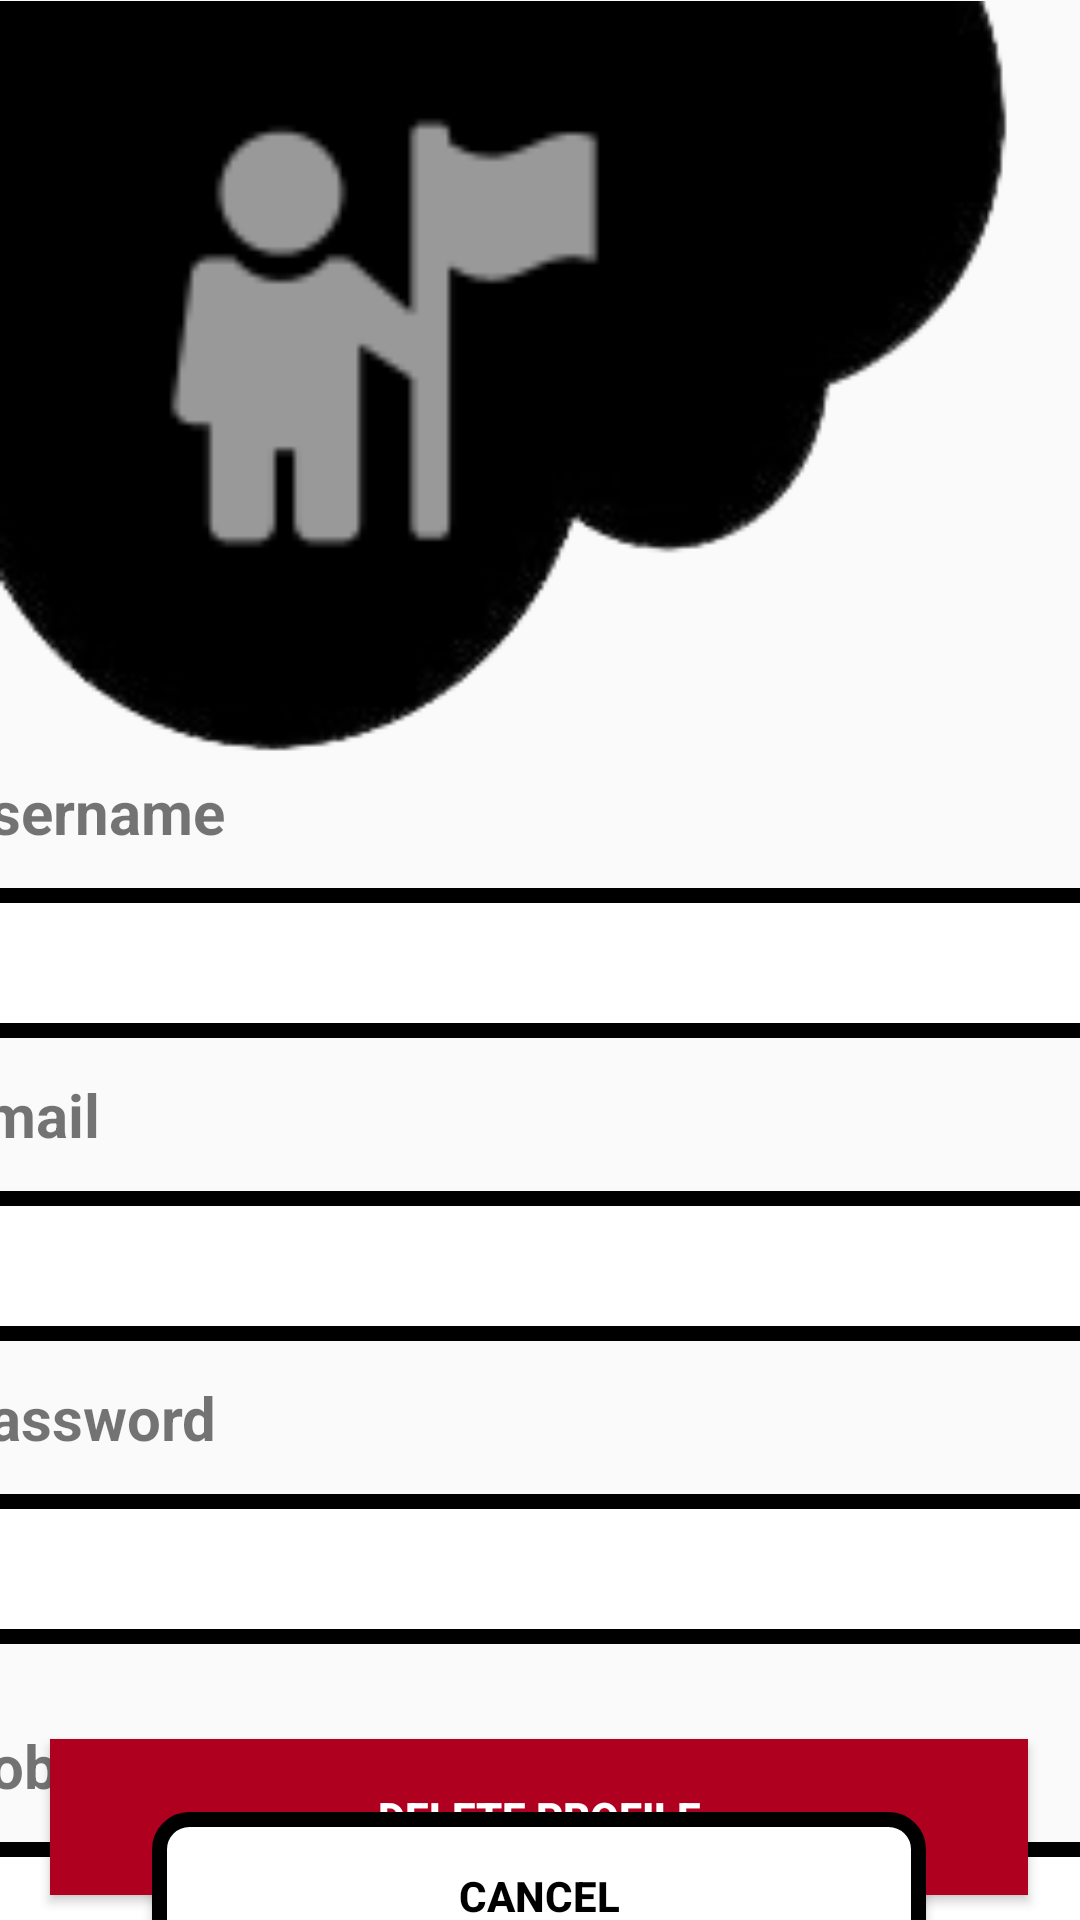

Android layout source for this screen:
<!-- AndroidManifest.xml: application theme Theme.AppCompat.DayNight -->
<!-- res/layout/activity_editprofile.xml -->
<?xml version="1.0" encoding="utf-8"?>
<androidx.constraintlayout.widget.ConstraintLayout xmlns:android="http://schemas.android.com/apk/res/android"
    xmlns:app="http://schemas.android.com/apk/res-auto"
    xmlns:tools="http://schemas.android.com/tools"
    android:id="@+id/main"
    android:layout_width="match_parent"
    android:layout_height="match_parent"
    tools:context=".editprofile">

    <androidx.constraintlayout.widget.ConstraintLayout
        android:id="@+id/main"
        android:layout_width="match_parent"
        android:layout_height="match_parent"
        tools:context=".signup">


        <androidx.appcompat.widget.AppCompatButton
            android:id="@+id/button8"
            android:layout_width="326dp"
            android:layout_height="52dp"

            android:background="@color/design_default_color_error"
            android:text="Delete profile"
            android:textColor="@color/white"
            android:textStyle="bold"
            app:layout_constraintBottom_toTopOf="@+id/button3"
            app:layout_constraintEnd_toEndOf="parent"
            app:layout_constraintHorizontal_bias="0.495"
            app:layout_constraintStart_toStartOf="parent"
            app:layout_constraintTop_toBottomOf="@+id/linearLayout3"
            app:layout_constraintVertical_bias="0.788" />

        <androidx.appcompat.widget.AppCompatButton
            android:id="@+id/button11"
            android:layout_width="326dp"
            android:layout_height="52dp"

            android:background="@drawable/btn_background_black"
            android:text="Update details"
            android:textColor="@color/white"
            android:textStyle="bold"
            app:layout_constraintBottom_toTopOf="@+id/button3"
            app:layout_constraintEnd_toEndOf="parent"
            app:layout_constraintHorizontal_bias="0.495"
            app:layout_constraintStart_toStartOf="parent"
            app:layout_constraintTop_toBottomOf="@+id/linearLayout3"
            app:layout_constraintVertical_bias="0.203" />

        <androidx.appcompat.widget.AppCompatButton
            android:id="@+id/button3"
            android:layout_width="258dp"
            android:layout_height="56dp"
            android:background="@drawable/edittextbackground"
            android:text="cancel"
            android:textColor="@color/black"
            android:textStyle="bold"
            app:layout_constraintBottom_toBottomOf="parent"
            app:layout_constraintEnd_toEndOf="parent"
            app:layout_constraintHorizontal_bias="0.497"
            app:layout_constraintStart_toStartOf="parent"
            app:layout_constraintTop_toBottomOf="@+id/linearLayout3"
            app:layout_constraintVertical_bias="0.798" />

        <ImageView
            android:id="@+id/imageView6"
            android:layout_width="373dp"
            android:layout_height="257dp"
            app:layout_constraintBottom_toTopOf="@+id/linearLayout3"
            app:layout_constraintEnd_toEndOf="parent"
            app:layout_constraintHorizontal_bias="0.0"
            app:layout_constraintStart_toStartOf="parent"
            app:layout_constraintTop_toTopOf="parent"
            app:srcCompat="@drawable/cloud" />

        <LinearLayout
            android:id="@+id/linearLayout3"
            android:layout_width="422dp"
            android:layout_height="426dp"
            android:orientation="vertical"
            android:padding="0dp"
            app:layout_constraintEnd_toEndOf="parent"
            app:layout_constraintStart_toStartOf="parent"
            app:layout_constraintTop_toBottomOf="@+id/imageView6">

            <TextView
                android:id="@+id/textView15"
                android:layout_width="match_parent"
                android:layout_height="wrap_content"
                android:layout_marginLeft="14sp"
                android:text="Username"
                android:textSize="20sp"
                android:textStyle="bold" />

            <EditText
                android:id="@+id/editTextText4"
                android:layout_width="399dp"
                android:layout_height="50dp"
                android:layout_margin="12dp"
                android:background="@drawable/edittextbackground"
                android:ems="10"
                android:inputType="text"
                android:padding="12dp"

                android:textAlignment="center"
                android:textColor="#707070"

                android:textSize="18sp" />

            <TextView
                android:id="@+id/textView14"
                android:layout_width="match_parent"
                android:layout_height="wrap_content"
                android:layout_marginLeft="14sp"
                android:text="Email"
                android:textSize="20sp"
                android:textStyle="bold" />

            <EditText
                android:id="@+id/editTextText3"
                android:layout_width="399dp"
                android:layout_height="50dp"
                android:layout_margin="12dp"
                android:background="@drawable/edittextbackground"
                android:ems="10"
                android:inputType="text"
                android:padding="12dp"
                android:textAlignment="center"

                android:textColor="#707070"
                android:textSize="18sp"

                />

            <TextView
                android:id="@+id/textView9"
                android:layout_width="match_parent"
                android:layout_height="wrap_content"
                android:layout_marginLeft="14sp"
                android:text="Password"
                android:textSize="20sp"
                android:textStyle="bold" />

            <EditText
                android:id="@+id/editTextText2"
                android:layout_width="399dp"
                android:layout_height="50dp"
                android:layout_margin="12dp"
                android:background="@drawable/edittextbackground"
                android:ems="10"
                android:inputType="text"
                android:padding="12dp"
                android:textAlignment="center"

                android:textColor="#707070"
                android:textSize="18sp"

                />

            <TextView
                android:id="@+id/textView10"
                android:layout_width="match_parent"
                android:layout_height="wrap_content"
                android:layout_marginLeft="10sp"
                android:layout_marginTop="15dp"
                android:text="mobile No"
                android:textSize="20sp"
                android:textStyle="bold" />

            <EditText
                android:id="@+id/editTextText"
                android:layout_width="399dp"
                android:layout_height="50dp"
                android:layout_margin="12dp"
                android:background="@drawable/edittextbackground"
                android:ems="10"
                android:inputType="text"
                android:padding="12dp"
                android:textAlignment="center"
                android:textColor="#707070"
                android:textSize="18sp"


                />

        </LinearLayout>

        <ImageView
            android:id="@+id/imageView10"
            android:layout_width="252dp"
            android:layout_height="206dp"
            app:layout_constraintBottom_toBottomOf="@+id/imageView6"
            app:layout_constraintEnd_toEndOf="@+id/imageView6"
            app:layout_constraintHorizontal_bias="0.0"
            app:layout_constraintStart_toStartOf="@+id/imageView6"
            app:layout_constraintTop_toTopOf="parent"
            app:layout_constraintVertical_bias="0.155"
            app:srcCompat="@android:drawable/ic_menu_myplaces" />

    </androidx.constraintlayout.widget.ConstraintLayout>
</androidx.constraintlayout.widget.ConstraintLayout>
<!-- resources referenced by this layout -->
<resources>
  <!-- drawable btn_background_black (drawable) -->
  <?xml version="1.0" encoding="utf-8"?>
  <selector xmlns:android="http://schemas.android.com/apk/res/android">
   <item>
       <shape android:shape="rectangle">
            <corners android:radius="50dp"/>
           <solid android:color="@color/black"/>
       </shape>
  
   </item>
  </selector>
  <!-- drawable cloud: png bitmap (drawable, 8308 bytes) -->
  <!-- drawable edittextbackground (drawable) -->
  <?xml version="1.0" encoding="utf-8"?>
  <selector xmlns:android="http://schemas.android.com/apk/res/android">
   <item>
       <shape android:shape="rectangle">
           <solid android:color="@color/white"/>
           <corners android:radius="10dp"/>
           <stroke android:color="@color/black" android:width="5dp" />
  
  
       </shape>
   </item>
  </selector>
  <!-- not gathered from this repository: default colours our renderer supplied (Android Studio template values) -->
  <color name="black">#FF000000</color>
  <color name="white">#FFFFFFFF</color>
</resources>
